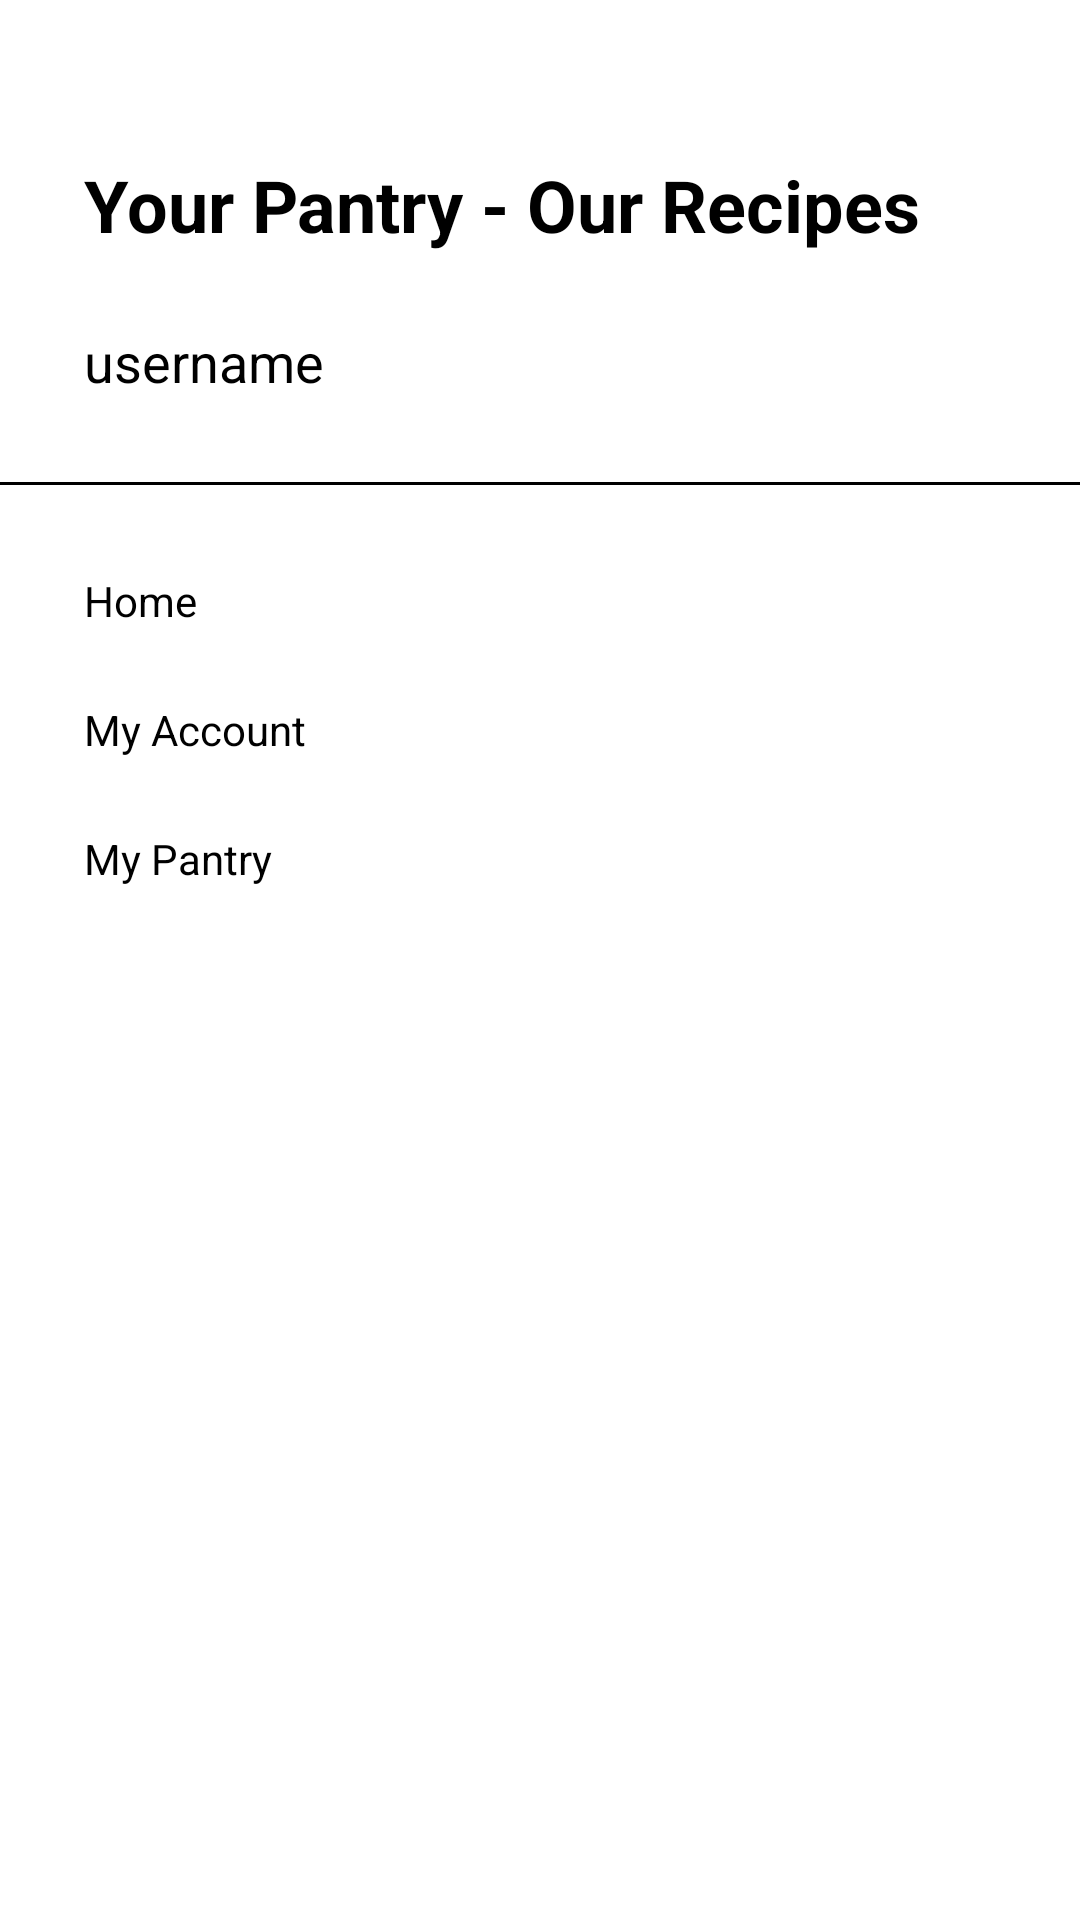

Android layout source for this screen:
<!-- AndroidManifest.xml: application theme Theme.MyRecipeApp -->
<!-- res/layout/mainpage_navigation_tab.xml -->
<?xml version="1.0" encoding="utf-8"?>
<LinearLayout xmlns:android="http://schemas.android.com/apk/res/android"
    android:layout_width="match_parent"
    android:layout_height="match_parent"
    android:orientation="vertical"
    android:background="@color/white">


    <TextView
        android:layout_width="match_parent"
        android:layout_height="wrap_content"
        android:text="@string/app_name"
        android:textStyle="bold"
        android:textSize="24dp"
        android:textColor="@color/black"
        android:padding="12dp"
        android:layout_marginTop="40dp"
        android:layout_marginStart="16dp"
        android:onClick="ClickTitle"/>
    <TextView
        android:id="@+id/username_tab"
        android:layout_width="wrap_content"
        android:layout_height="wrap_content"
        android:padding="12dp"
        android:layout_marginStart="16dp"
        android:textSize="18dp"
        android:textColor="@color/black"
        android:text="@string/Username" />
    <View
        android:layout_width="match_parent"
        android:layout_height="1dp"
        android:layout_marginTop="16dp"
        android:layout_marginBottom="17dp"
        android:background="@color/black"/>

    <LinearLayout
        android:layout_width="match_parent"
        android:layout_height="wrap_content"
        android:orientation="horizontal"
        android:gravity="center_vertical"
        android:onClick="ClickHome">
        <TextView
            android:layout_width="0dp"
            android:layout_height="wrap_content"
            android:layout_weight="1"
            android:text="Home"
            android:padding="12dp"
            android:textColor="@color/black"
            android:layout_marginStart="16dp" />
    </LinearLayout>

    <LinearLayout
        android:layout_width="match_parent"
        android:layout_height="wrap_content"
        android:orientation="horizontal"
        android:gravity="center_vertical"
        android:onClick="ClickMyAccount">
        <TextView
            android:layout_width="0dp"
            android:layout_height="wrap_content"
            android:layout_weight="1"
            android:text="My Account"
            android:textColor="@color/black"
            android:padding="12dp"
            android:layout_marginStart="16dp"/>
    </LinearLayout>

    <LinearLayout
        android:layout_width="match_parent"
        android:layout_height="wrap_content"
        android:orientation="horizontal"
        android:layout_gravity="center_vertical"
        android:onClick="ClickMyPantry">
        <TextView
            android:layout_width="0dp"
            android:layout_height="wrap_content"
            android:layout_weight="1"
            android:text="My Pantry"
            android:textColor="@color/black"
            android:padding="12dp"
            android:layout_marginStart="16dp"/>
    </LinearLayout>



































</LinearLayout>
<!-- resources referenced by this layout -->
<resources>
  <color name="black">#FF000000</color>
  <color name="white">#FFFFFFFF</color>
  <!-- drawable wallpaper: jpg bitmap (drawable, 63252 bytes) -->
  <string name="Username">username</string>
  <string name="app_name" translatable="false">Your Pantry - Our Recipes</string>
  <style name="Theme.MyRecipeApp" parent="Theme.MaterialComponents.DayNight.NoActionBar">
          
          <item name="colorPrimary">@color/black</item>
          <item name="colorPrimaryVariant">@color/black</item>
          <item name="colorOnPrimary">@color/white</item>
          
          <item name="colorSecondary">@color/black</item>
          <item name="colorSecondaryVariant">@color/black</item>
          <item name="colorOnSecondary">@color/black</item>
          
          <item name="android:statusBarColor" tools:targetApi="l">?attr/colorPrimaryVariant</item>
          
          <item name="android:editTextColor">@color/white</item>
          <item name="android:textColorHint">@color/white</item>
      </style>
</resources>
